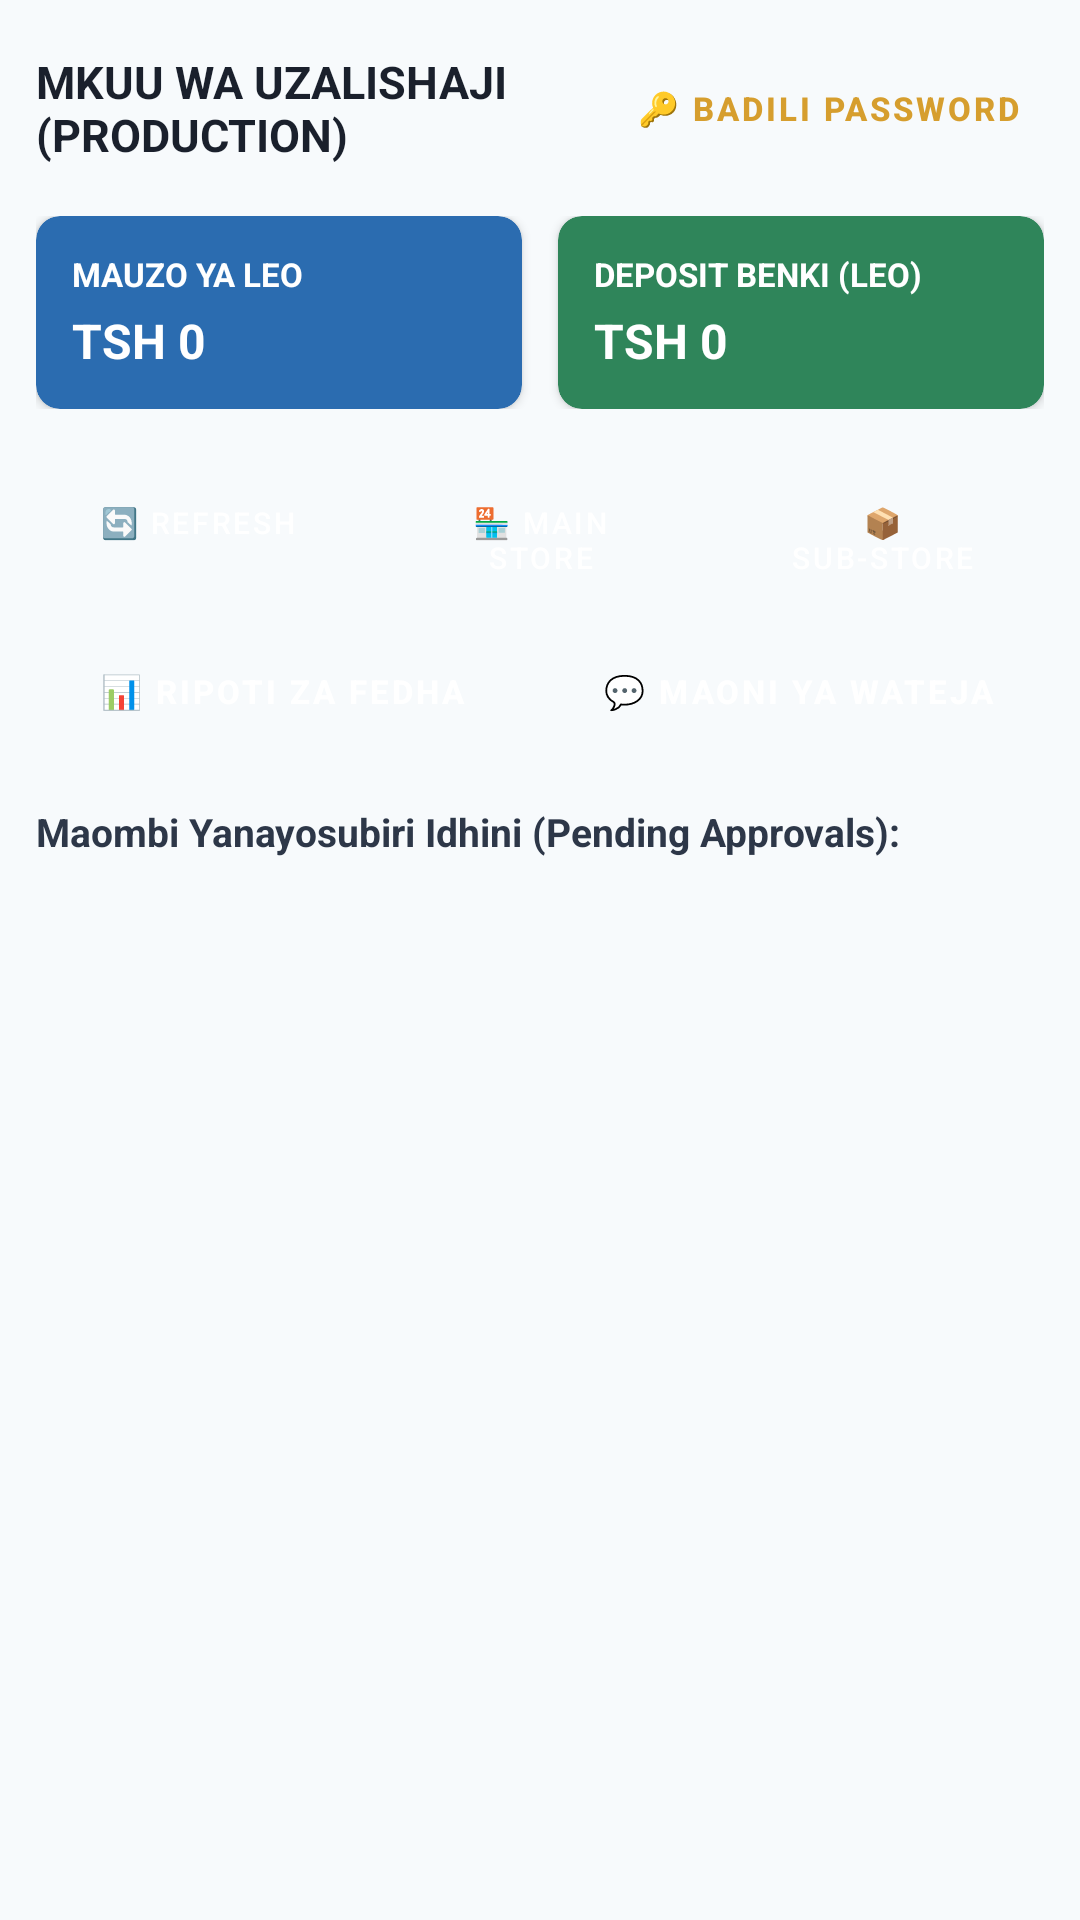

Reconstruct the res/layout file that produces this screen, plus the resources it refers to.
<!-- AndroidManifest.xml: application theme Theme.HotelManagementSystem -->
<!-- res/layout/activity_production_manager.xml -->
<?xml version="1.0" encoding="utf-8"?>
<ScrollView xmlns:android="http://schemas.android.com/apk/res/android"
    xmlns:app="http://schemas.android.com/apk/res-auto"
    android:layout_width="match_parent"
    android:layout_height="match_parent"
    android:background="#F7FAFC"
    android:padding="12dp">

    <LinearLayout
        android:layout_width="match_parent"
        android:layout_height="wrap_content"
        android:orientation="vertical">

        
        <LinearLayout
            android:layout_width="match_parent"
            android:layout_height="wrap_content"
            android:orientation="horizontal"
            android:gravity="center_vertical"
            android:layout_marginBottom="12dp">

            <TextView
                android:layout_width="0dp"
                android:layout_height="wrap_content"
                android:layout_weight="1"
                android:text="MKUU WA UZALISHAJI (PRODUCTION)"
                android:textSize="15sp"
                android:textStyle="bold"
                android:textColor="#1A202C" />

            <Button
                android:id="@+id/btnResetPassword"
                style="@style/Widget.MaterialComponents.Button.TextButton"
                android:layout_width="wrap_content"
                android:layout_height="wrap_content"
                android:text="🔑 BADILI PASSWORD"
                android:textColor="#D69E2E"
                android:textSize="11sp"
                android:textStyle="bold" />
        </LinearLayout>

        
        <LinearLayout
            android:layout_width="match_parent"
            android:layout_height="wrap_content"
            android:orientation="horizontal"
            android:layout_marginBottom="14dp">

            <androidx.cardview.widget.CardView
                android:layout_width="0dp"
                android:layout_height="wrap_content"
                android:layout_weight="1"
                android:layout_marginEnd="6dp"
                app:cardCornerRadius="8dp"
                app:cardBackgroundColor="#2B6CB0">

                <LinearLayout
                    android:layout_width="match_parent"
                    android:layout_height="wrap_content"
                    android:orientation="vertical"
                    android:padding="12dp">

                    <TextView
                        android:layout_width="wrap_content"
                        android:layout_height="wrap_content"
                        android:text="MAUZO YA LEO"
                        android:textColor="#FFFFFF"
                        android:textSize="11sp"
                        android:textStyle="bold" />

                    <TextView
                        android:id="@+id/tvDailySales"
                        android:layout_width="wrap_content"
                        android:layout_height="wrap_content"
                        android:text="TSH 0"
                        android:textColor="#FFFFFF"
                        android:textSize="16sp"
                        android:textStyle="bold"
                        android:layout_marginTop="4dp" />
                </LinearLayout>
            </androidx.cardview.widget.CardView>

            <androidx.cardview.widget.CardView
                android:layout_width="0dp"
                android:layout_height="wrap_content"
                android:layout_weight="1"
                android:layout_marginStart="6dp"
                app:cardCornerRadius="8dp"
                app:cardBackgroundColor="#2F855A">

                <LinearLayout
                    android:layout_width="match_parent"
                    android:layout_height="wrap_content"
                    android:orientation="vertical"
                    android:padding="12dp">

                    <TextView
                        android:layout_width="wrap_content"
                        android:layout_height="wrap_content"
                        android:text="DEPOSIT BENKI (LEO)"
                        android:textColor="#FFFFFF"
                        android:textSize="11sp"
                        android:textStyle="bold" />

                    <TextView
                        android:id="@+id/tvBankDeposit"
                        android:layout_width="wrap_content"
                        android:layout_height="wrap_content"
                        android:text="TSH 0"
                        android:textColor="#FFFFFF"
                        android:textSize="16sp"
                        android:textStyle="bold"
                        android:layout_marginTop="4dp" />
                </LinearLayout>
            </androidx.cardview.widget.CardView>
        </LinearLayout>

        
        <LinearLayout
            android:layout_width="match_parent"
            android:layout_height="wrap_content"
            android:orientation="horizontal"
            android:layout_marginBottom="8dp">

            <Button
                android:id="@+id/btnRefresh"
                style="@style/Widget.MaterialComponents.Button"
                android:layout_width="0dp"
                android:layout_height="wrap_content"
                android:layout_weight="1"
                android:text="🔄 REFRESH"
                android:textSize="10sp"
                android:layout_marginEnd="3dp" />

            <Button
                android:id="@+id/btnMainStore"
                style="@style/Widget.MaterialComponents.Button"
                android:layout_width="0dp"
                android:layout_height="wrap_content"
                android:layout_weight="1"
                android:backgroundTint="#805AD5"
                android:text="🏪 MAIN STORE"
                android:textSize="10sp"
                android:layout_marginHorizontal="3dp" />

            <Button
                android:id="@+id/btnSubStore"
                style="@style/Widget.MaterialComponents.Button"
                android:layout_width="0dp"
                android:layout_height="wrap_content"
                android:layout_weight="1"
                android:backgroundTint="#3182CE"
                android:text="📦 SUB-STORE"
                android:textSize="10sp"
                android:layout_marginStart="3dp" />
        </LinearLayout>

        
        <LinearLayout
            android:layout_width="match_parent"
            android:layout_height="wrap_content"
            android:orientation="horizontal"
            android:layout_marginBottom="14dp">

            <Button
                android:id="@+id/btnViewFinancialReports"
                style="@style/Widget.MaterialComponents.Button"
                android:layout_width="0dp"
                android:layout_height="wrap_content"
                android:layout_weight="1"
                android:backgroundTint="#38A169"
                android:text="📊 Ripoti za Fedha"
                android:textSize="11sp"
                android:textStyle="bold"
                android:layout_marginEnd="4dp" />

            <Button
                android:id="@+id/btnViewFeedback"
                style="@style/Widget.MaterialComponents.Button"
                android:layout_width="0dp"
                android:layout_height="wrap_content"
                android:layout_weight="1"
                android:backgroundTint="#DD6B20"
                android:text="💬 Maoni ya Wateja"
                android:textSize="11sp"
                android:textStyle="bold"
                android:layout_marginStart="4dp" />
        </LinearLayout>

        
        <TextView
            android:layout_width="wrap_content"
            android:layout_height="wrap_content"
            android:text="Maombi Yanayosubiri Idhini (Pending Approvals):"
            android:textStyle="bold"
            android:textColor="#2D3748"
            android:textSize="13sp"
            android:layout_marginBottom="8dp" />

        <androidx.recyclerview.widget.RecyclerView
            android:id="@+id/rvPendingApprovals"
            android:layout_width="match_parent"
            android:layout_height="wrap_content"
            android:nestedScrollingEnabled="false" />

    </LinearLayout>
</ScrollView>
<!-- resources referenced by this layout -->
<resources>
  <style name="Theme.HotelManagementSystem" parent="Base.Theme.HotelManagementSystem" />
  <style name="Base.Theme.HotelManagementSystem" parent="Theme.Material3.DayNight.NoActionBar">
          
          
      </style>
</resources>
